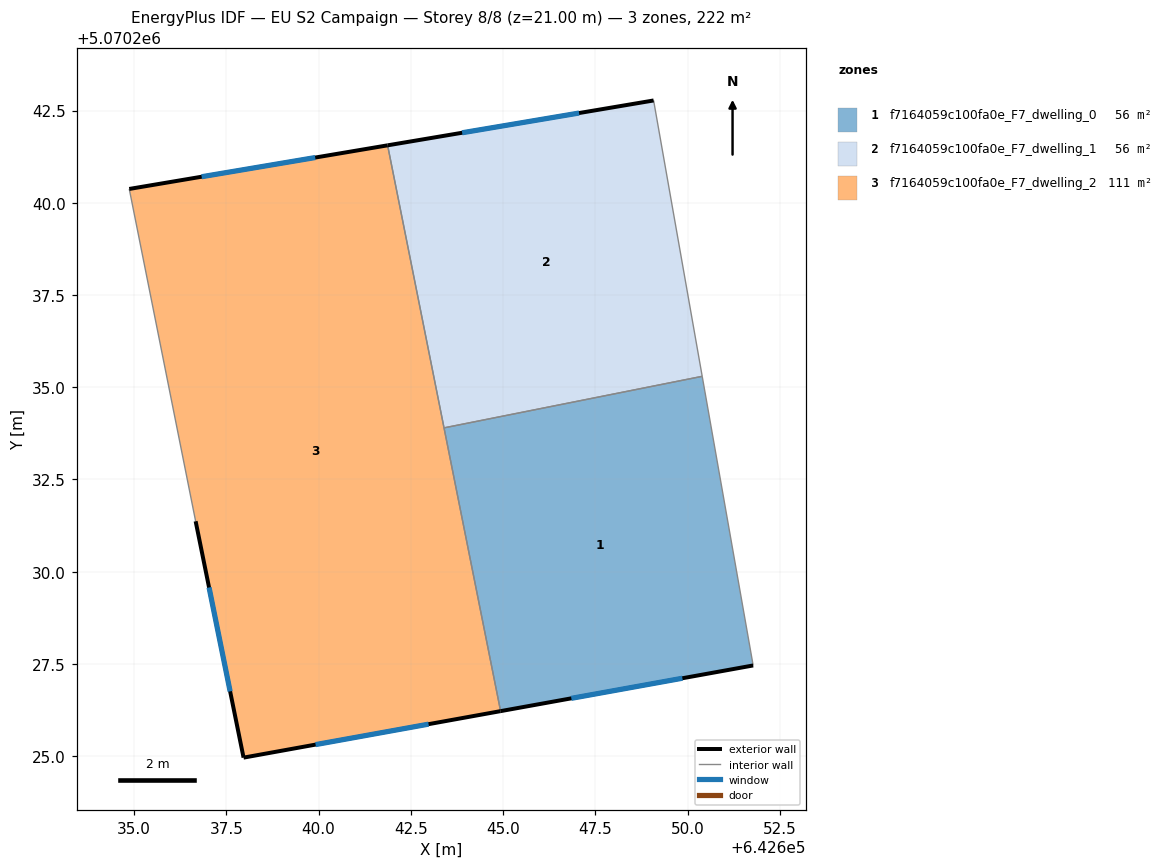
=== STOREY PLAN SPEC (per zone: floor XY polygon, exterior-wall plan segments, windows/doors) ===
zone 1: f7164059c100fa0e_F7_dwelling_0  (55.6 m²)
  floor: (642651.78, 5070227.46) (642650.40, 5070235.30) (642643.40, 5070233.90) (642644.93, 5070226.22)
  exterior wall: (642651.78, 5070227.46) – (642644.93, 5070226.22)  [7.0 m]
    window: (642649.86, 5070227.11) – (642646.85, 5070226.57)  [4.0 m²]
  interior walls: 3
zone 2: f7164059c100fa0e_F7_dwelling_1  (55.6 m²)
  floor: (642650.40, 5070235.30) (642649.08, 5070242.77) (642641.87, 5070241.56) (642643.40, 5070233.90)
  exterior wall: (642641.87, 5070241.56) – (642649.08, 5070242.77)  [7.3 m]
    window: (642643.89, 5070241.90) – (642647.06, 5070242.43)  [4.2 m²]
  interior walls: 3
zone 3: f7164059c100fa0e_F7_dwelling_2  (111.2 m²)
  floor: (642644.93, 5070226.22) (642641.87, 5070241.56) (642634.87, 5070240.37) (642636.67, 5070231.37) (642637.97, 5070224.96)
  exterior wall: (642644.93, 5070226.22) – (642637.97, 5070224.96)  [7.1 m]
    window: (642642.98, 5070225.87) – (642639.92, 5070225.32)  [4.1 m²]
  exterior wall: (642637.97, 5070224.96) – (642636.67, 5070231.37)  [6.5 m]
    window: (642637.60, 5070226.76) – (642637.03, 5070229.57)  [3.8 m²]
  exterior wall: (642634.87, 5070240.37) – (642641.87, 5070241.56)  [7.1 m]
    window: (642636.83, 5070240.71) – (642639.91, 5070241.22)  [4.1 m²]
  interior walls: 3

=== DERIVED (storey summary) ===
Building: EU S2 Campaign
Storey: 8 of 8  (floor level z = 21.00 m)
Storey gross floor area: 222.4 m²
Zones on this storey: 3
  - f7164059c100fa0e_F7_dwelling_0: floor 55.6 m²; exterior wall 7.0 m (20.9 m²); 1 window(s) 4.0 m²; WWR 19.3%
  - f7164059c100fa0e_F7_dwelling_1: floor 55.6 m²; exterior wall 7.3 m (21.9 m²); 1 window(s) 4.2 m²; WWR 19.3%
  - f7164059c100fa0e_F7_dwelling_2: floor 111.2 m²; exterior wall 20.7 m (62.1 m²); 3 window(s) 12.0 m²; WWR 19.3%
Zone adjacency (shared interzone walls):
  - f7164059c100fa0e_F7_dwelling_0 ↔ f7164059c100fa0e_F7_dwelling_1
  - f7164059c100fa0e_F7_dwelling_0 ↔ f7164059c100fa0e_F7_dwelling_2
  - f7164059c100fa0e_F7_dwelling_1 ↔ f7164059c100fa0e_F7_dwelling_2